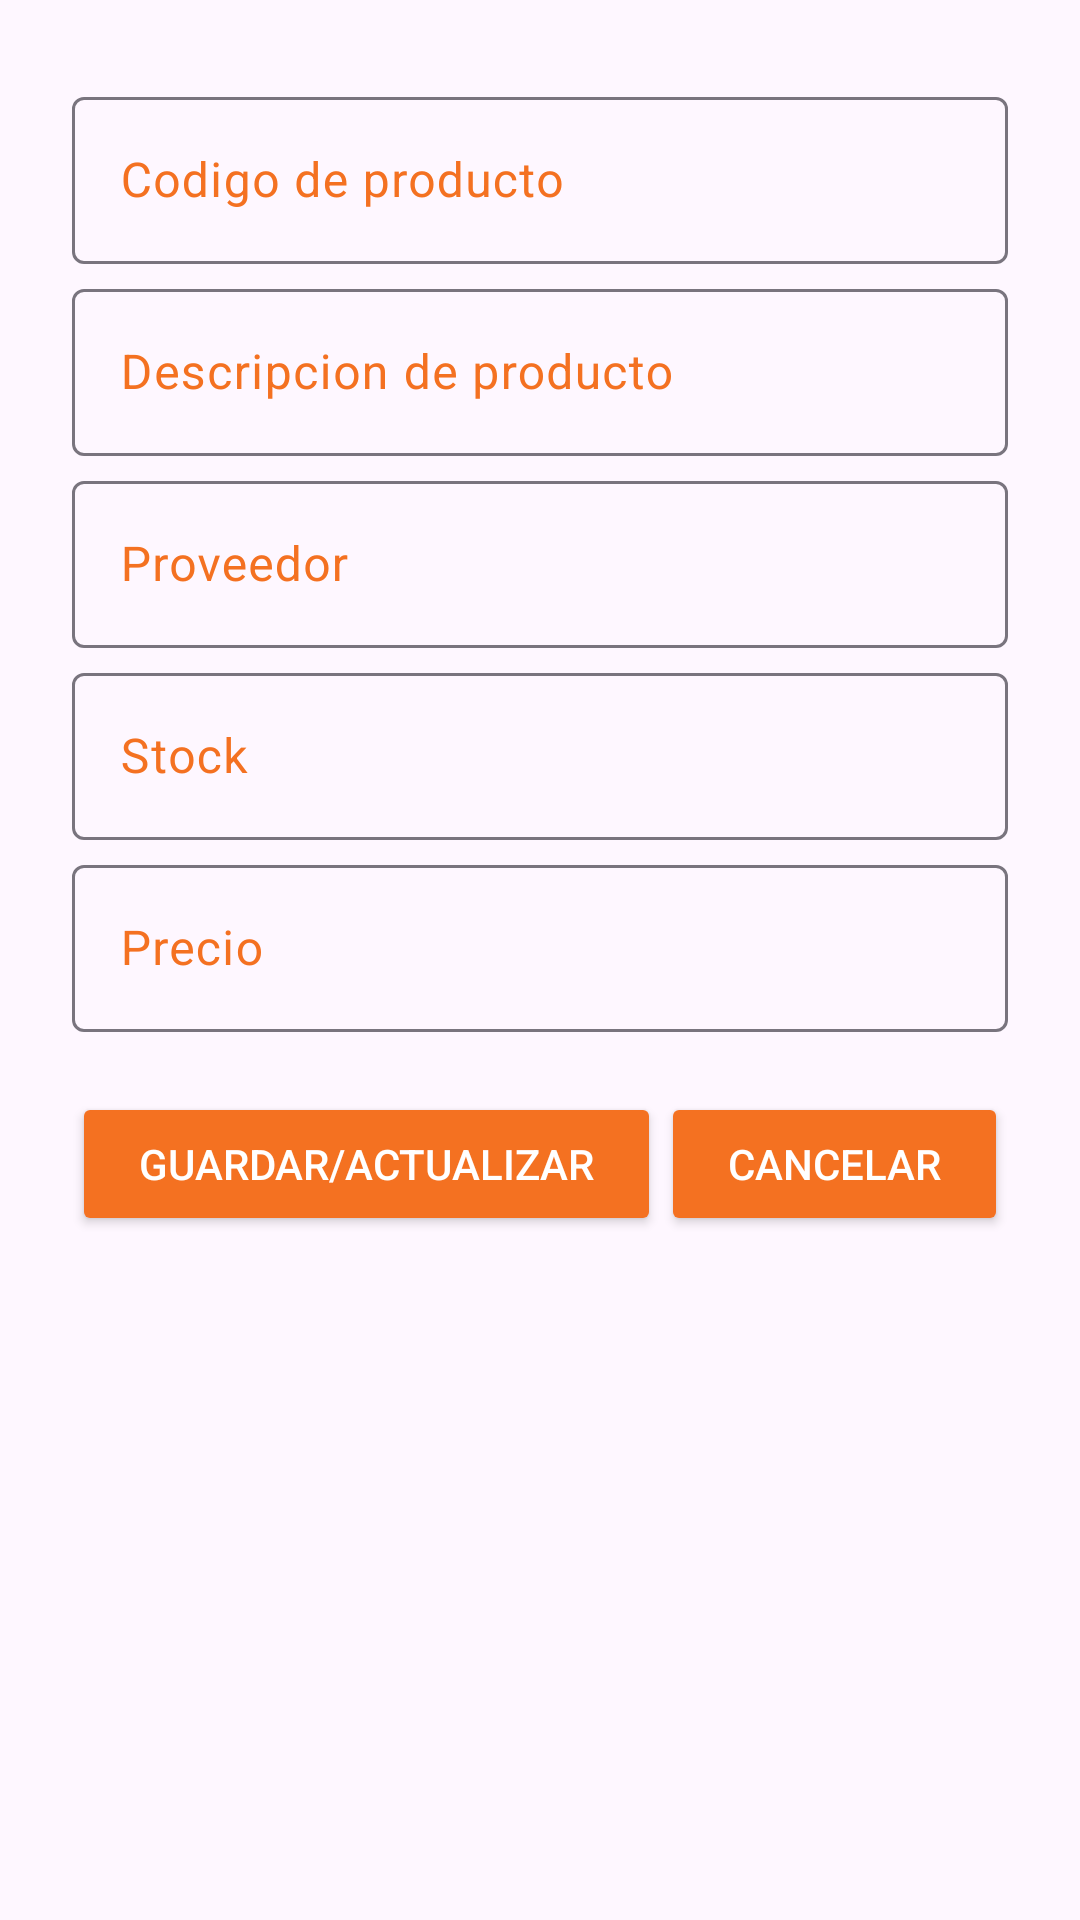

The Android layout XML behind this screen, and the referenced resources:
<!-- AndroidManifest.xml: application theme Theme.Utifact -->
<!-- res/layout/activity_productos_dat.xml -->
<?xml version="1.0" encoding="utf-8"?>
<LinearLayout xmlns:android="http://schemas.android.com/apk/res/android"
    android:layout_width="match_parent"
    android:layout_height="match_parent"
    android:gravity="center_horizontal"
    android:padding="@dimen/activity_padding"
    android:orientation="vertical">


    <LinearLayout
        android:layout_width="match_parent"
        android:layout_height="wrap_content"
        android:gravity="center_horizontal"
        android:orientation="vertical">

        <com.google.android.material.textfield.TextInputLayout
            android:layout_width="match_parent"
            android:layout_marginTop="@dimen/activity_toplog"
            android:layout_height="wrap_content"
            android:textColorHint="@color/orange">

            <com.google.android.material.textfield.TextInputEditText
                android:id="@+id/etxtCodProd"
                android:layout_width="match_parent"
                android:layout_height="wrap_content"
                android:layout_marginTop="30dp"
                android:ems="10"
                android:hint="@string/codigo_de_producto"
                android:inputType="text"
                android:textAlignment="center"
                android:textColor="@color/black"
                android:textColorHint="@color/orange" />
        </com.google.android.material.textfield.TextInputLayout>

        <com.google.android.material.textfield.TextInputLayout
            android:layout_width="match_parent"
            android:layout_marginTop="@dimen/activity_toplog"
            android:layout_height="wrap_content"
            android:textColorHint="@color/orange">

            <com.google.android.material.textfield.TextInputEditText
                android:id="@+id/etxtNomProd"
                android:layout_width="match_parent"
                android:layout_height="wrap_content"
                android:layout_marginTop="30dp"
                android:ems="10"
                android:hint="@string/descripcion_de_producto"
                android:inputType="text"
                android:textAlignment="center"
                android:textColor="@color/black"
                android:textColorHint="@color/orange" />
        </com.google.android.material.textfield.TextInputLayout>

        <com.google.android.material.textfield.TextInputLayout
            android:layout_width="match_parent"
            android:layout_marginTop="@dimen/activity_toplog"
            android:layout_height="wrap_content"
            android:textColorHint="@color/orange">

            <com.google.android.material.textfield.TextInputEditText
                android:id="@+id/etxtProveProd"
                android:layout_width="match_parent"
                android:layout_height="wrap_content"
                android:layout_marginTop="30dp"
                android:ems="10"
                android:hint="@string/proveedor"
                android:inputType="text"
                android:textAlignment="center"
                android:textColor="@color/black"
                android:textColorHint="@color/orange" />
        </com.google.android.material.textfield.TextInputLayout>

        <com.google.android.material.textfield.TextInputLayout
            android:layout_width="match_parent"
            android:layout_marginTop="@dimen/activity_toplog"
            android:layout_height="wrap_content"
            android:textColorHint="@color/orange">

            <com.google.android.material.textfield.TextInputEditText
                android:id="@+id/etxtStockProd"
                android:layout_width="match_parent"
                android:layout_height="wrap_content"
                android:layout_marginTop="30dp"
                android:ems="10"
                android:hint="@string/stock"
                android:inputType="number"
                android:textAlignment="center"
                android:textColor="@color/black"
                android:textColorHint="@color/orange" />
        </com.google.android.material.textfield.TextInputLayout>

        <com.google.android.material.textfield.TextInputLayout
            android:layout_width="match_parent"
            android:layout_marginTop="@dimen/activity_toplog"
            android:layout_height="wrap_content"
            android:textColorHint="@color/orange">

            <com.google.android.material.textfield.TextInputEditText
                android:id="@+id/etxtPrecioProd"
                android:layout_width="match_parent"
                android:layout_height="wrap_content"
                android:layout_marginTop="30dp"
                android:ems="10"
                android:hint="@string/precio"
                android:inputType="numberDecimal"
                android:textAlignment="center"
                android:textColor="@color/black"
                android:textColorHint="@color/orange" />
        </com.google.android.material.textfield.TextInputLayout>

    </LinearLayout>

    <LinearLayout
        android:layout_width="match_parent"
        android:layout_height="wrap_content"
        android:layout_marginTop="@dimen/activity_margin_top_activityregu"
        android:weightSum="2"
        android:orientation="horizontal">

        <Button
            android:id="@+id/btnGuardarProd"
            android:layout_width="wrap_content"
            android:layout_height="wrap_content"
            android:layout_weight="1"
            android:backgroundTint="@color/orange"
            android:textColor="@color/white"
            android:text="@string/guardar_actualizar" />

        <Button
            android:id="@+id/btnCancelarProd"
            android:layout_width="wrap_content"
            android:layout_height="wrap_content"
            android:layout_weight="1"
            android:backgroundTint="@color/orange"
            android:textColor="@color/white"
            android:text="@string/cancelar" />
    </LinearLayout>
</LinearLayout>
<!-- resources referenced by this layout -->
<resources>
  <color name="black">#FF000000</color>
  <color name="orange">#F47121</color>
  <color name="white">#FFFFFFFF</color>
  <dimen name="activity_margin_top_activityregu">20dp</dimen>
  <dimen name="activity_padding">24dip</dimen>
  <dimen name="activity_toplog">3sp</dimen>
  <string name="cancelar">Cancelar</string>
  <string name="codigo_de_producto">Codigo de producto</string>
  <string name="descripcion_de_producto">Descripcion de producto</string>
  <string name="guardar_actualizar">Guardar/Actualizar</string>
  <string name="precio">Precio</string>
  <string name="proveedor">Proveedor</string>
  <string name="stock">Stock</string>
  <style name="Theme.Utifact" parent="Base.Theme.Utifact" />
  <style name="Base.Theme.Utifact" parent="Theme.Material3.DayNight.NoActionBar">
          
          <item name="colorPrimary">@color/purple</item>
          <item name="colorOnPrimary">@color/white</item>
          <item name="colorSecondary">@color/purple</item>
          <item name="colorOnSecondary">@color/white</item>
          <item name="colorSurface">@color/white</item>
          <item name="colorOnSurface">@color/black</item>
          <item name="colorError">@color/red</item>
          <item name="colorOnError">@color/white</item>
          <item name="android:textColorTertiary">@color/white</item>
          <item name="android:statusBarColor">@color/purple</item>
          <item name="android:textColorSecondary">@color/white</item>
      </style>
  <color name="purple">#502084</color>
  <color name="red">#FFFF0000</color>
</resources>
